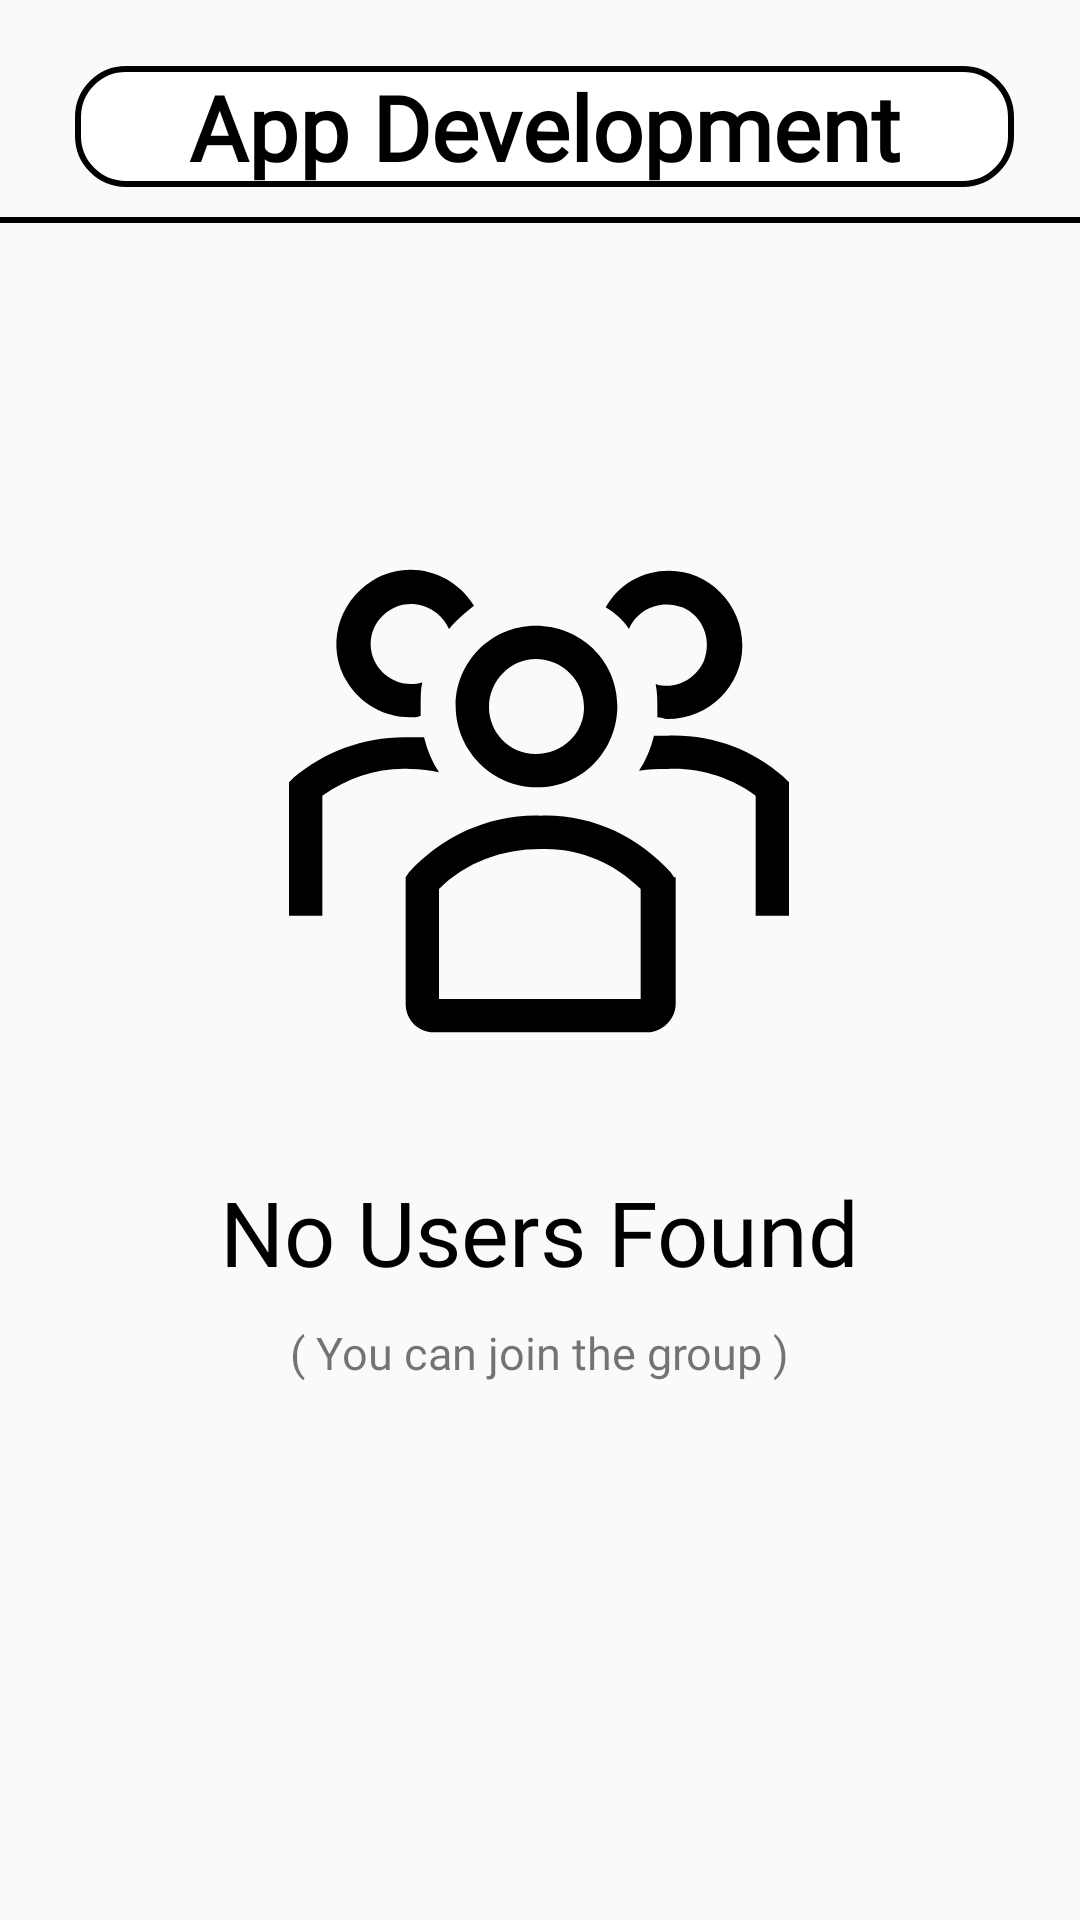

Here is an Android app screen rendered from its layout file. Give the layout XML and the strings, colors and styles it references.
<!-- AndroidManifest.xml: application theme AppTheme -->
<!-- res/layout/activity_show_topic_u_sers.xml -->
<?xml version="1.0" encoding="utf-8"?>
<androidx.constraintlayout.widget.ConstraintLayout xmlns:android="http://schemas.android.com/apk/res/android"
    xmlns:app="http://schemas.android.com/apk/res-auto"
    xmlns:tools="http://schemas.android.com/tools"
    android:layout_width="match_parent"
    android:layout_height="match_parent"
    tools:context=".ShowTopicUSers">

    <TextView
        android:id="@+id/nameexploregroupsmembers"
        android:layout_width="313dp"
        android:layout_height="wrap_content"
        android:layout_marginTop="22dp"
        android:background="@drawable/allinputsignin"
        android:fontFamily="@font/montserrat_bold"
        android:gravity="center"
        android:text="App Development"
        android:textAlignment="center"
        android:textColor="@color/black"
        android:textSize="30dp"
        android:textStyle="bold"
        app:layout_constraintEnd_toEndOf="parent"
        app:layout_constraintHorizontal_bias="0.529"

        app:layout_constraintStart_toStartOf="parent"
        app:layout_constraintTop_toTopOf="parent" />




    <ImageView
        android:id="@+id/imageView8"
        android:layout_width="match_parent"
        android:layout_height="2dp"
        android:src="@color/black"
        android:layout_marginTop="10dp"
        app:layout_constraintEnd_toEndOf="parent"
        app:layout_constraintHorizontal_bias="0.0"
        app:layout_constraintStart_toStartOf="parent"
        app:layout_constraintTop_toBottomOf="@+id/nameexploregroupsmembers" />


    <androidx.recyclerview.widget.RecyclerView
        android:layout_width="match_parent"
        android:id="@+id/recyclernousersgroup"
        android:layout_height="wrap_content"
        app:layout_constraintEnd_toEndOf="parent"
        android:layout_marginTop="10dp"
        app:layout_constraintHorizontal_bias="0.0"
        app:layout_constraintStart_toStartOf="parent"
        app:layout_constraintTop_toBottomOf="@+id/imageView8" />

    <ImageView
        android:id="@+id/imageViewgroup"
        android:layout_width="wrap_content"
        android:layout_height="wrap_content"
        android:layout_marginTop="92dp"
        android:src="@drawable/ic_group_1844"
        android:visibility="visible"
        app:layout_constraintEnd_toEndOf="parent"
        app:layout_constraintHorizontal_bias="0.497"
        app:layout_constraintStart_toStartOf="parent"
        app:layout_constraintTop_toBottomOf="@+id/imageView8" />

    <TextView
        android:id="@+id/textView34"
        android:layout_width="wrap_content"
        android:layout_height="wrap_content"
        android:layout_marginTop="24dp"
        android:fontFamily="@font/montserrat_bold"
        android:text="No Users Found"
        android:textColor="#000000"
        android:visibility="visible"
        android:textSize="30dp"
        app:layout_constraintEnd_toEndOf="parent"
        app:layout_constraintStart_toStartOf="parent"
        app:layout_constraintTop_toBottomOf="@+id/imageViewgroup" />

    <TextView
        android:id="@+id/hello"
        android:layout_width="wrap_content"
        android:visibility="visible"
        android:layout_height="wrap_content"
        android:layout_marginTop="10dp"
        android:fontFamily="@font/montserrat"
        android:text="( You can join the group )"
        android:textSize="15dp"
        app:layout_constraintEnd_toEndOf="parent"
        app:layout_constraintStart_toStartOf="parent"
        app:layout_constraintTop_toBottomOf="@+id/textView34" />
</androidx.constraintlayout.widget.ConstraintLayout>
<!-- resources referenced by this layout -->
<resources>
  <!-- drawable allinputsignin (drawable) -->
  <?xml version="1.0" encoding="utf-8"?>
  <shape xmlns:android="http://schemas.android.com/apk/res/android">
  <stroke
      android:color="@color/black"
      android:width="2dp"
      />
      <corners
          android:radius="16dp"
          />
      <solid
          android:color="#ffff"
          />
  </shape>
  <!-- drawable ic_group_1844: vector/xml drawable (drawable, 2717 chars, omitted) -->
  <style name="AppTheme" parent="Theme.AppCompat.Light.NoActionBar">
          
          <item name="colorPrimary">#000000</item>
          <item name="colorPrimaryDark">#000000</item>
          <item name="android:forceDarkAllowed">false</item>
      </style>
  <!-- not gathered from this repository: default colours our renderer supplied (Android Studio template values) -->
  <color name="black">#FF000000</color>
</resources>
